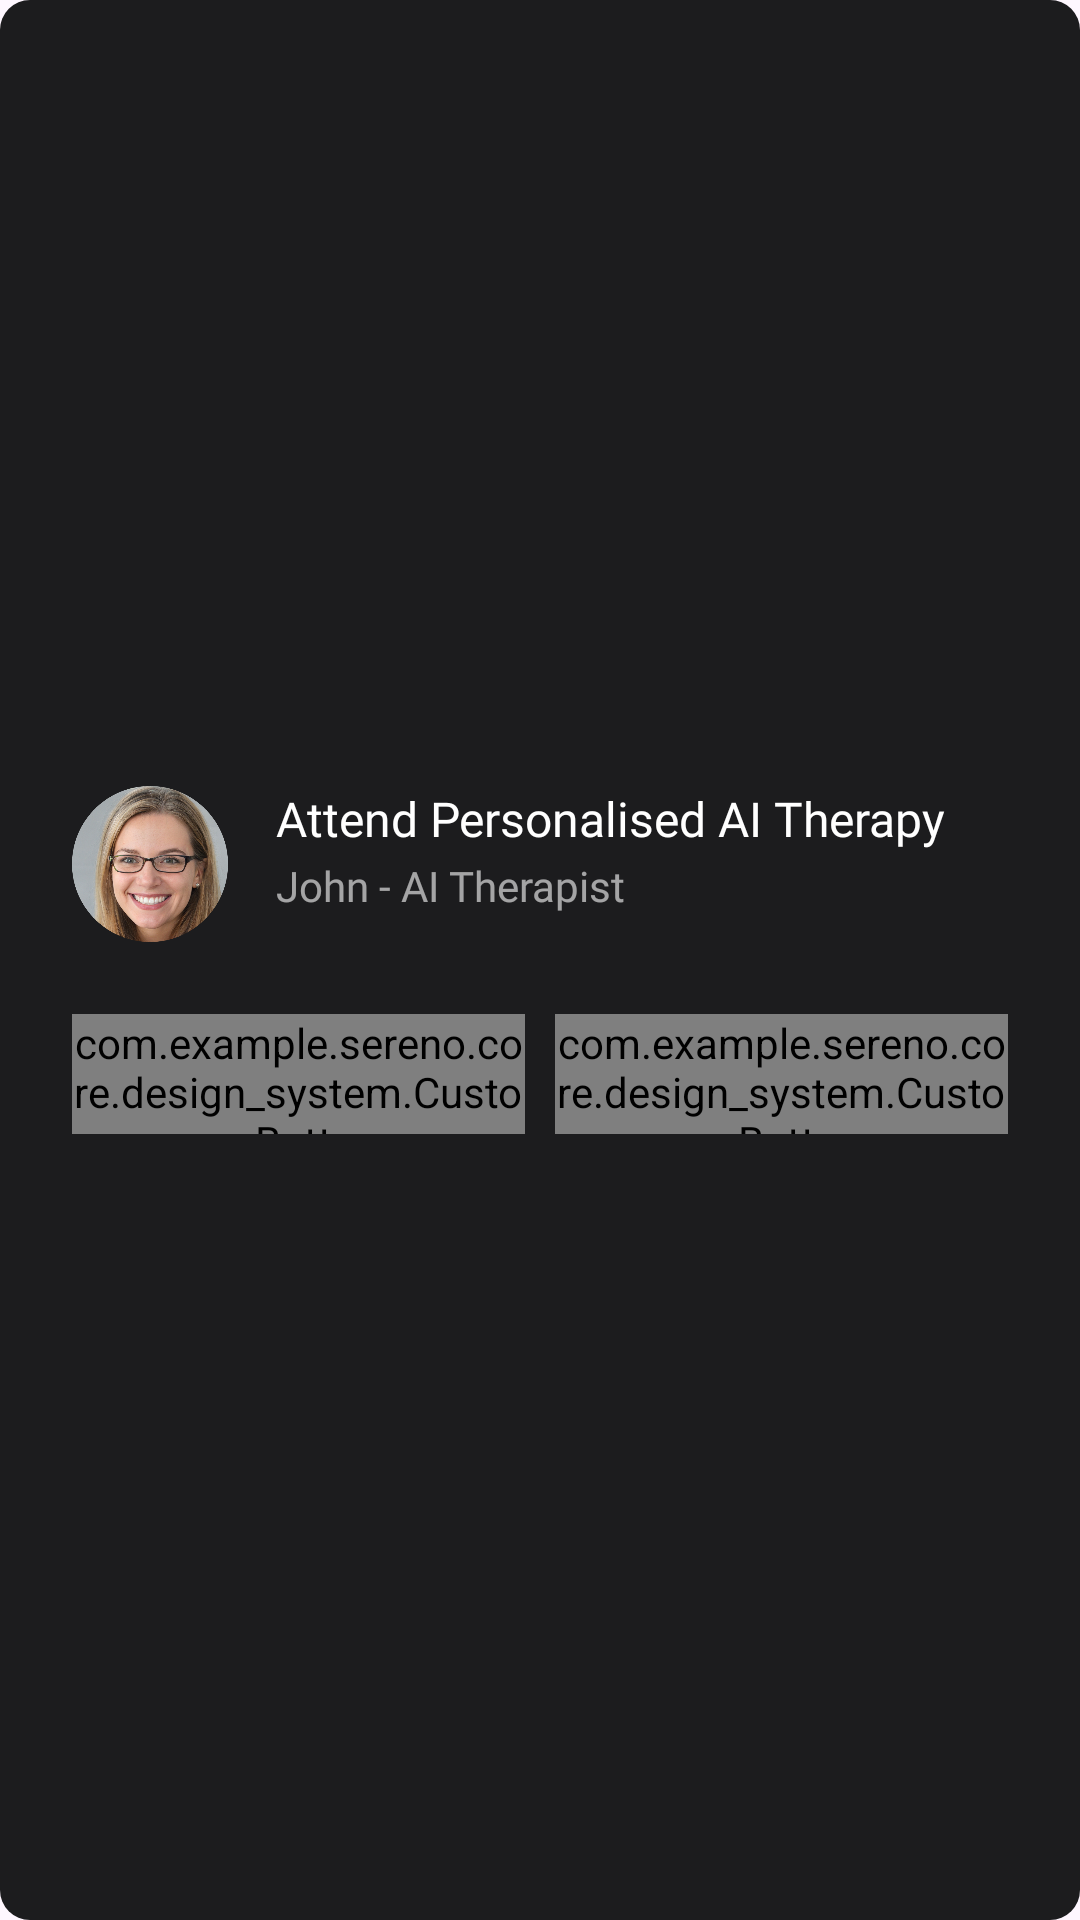

Produce the Android XML layout that renders to this screen, including the resource entries it uses.
<!-- AndroidManifest.xml: application theme Theme.Sereno -->
<!-- res/layout/home_therapy_card.xml -->
<?xml version="1.0" encoding="utf-8"?>
<LinearLayout xmlns:android="http://schemas.android.com/apk/res/android"
    xmlns:app="http://schemas.android.com/apk/res-auto"
    android:layout_width="match_parent"
    android:layout_height="wrap_content"
    android:layout_gravity="center"
    android:layout_marginHorizontal="24dp"
    android:layout_marginTop="12dp"
    android:background="@drawable/home_item_bg"
    android:gravity="center"
    android:orientation="vertical"
    android:padding="24dp">

    <LinearLayout
        android:layout_width="match_parent"
        android:layout_height="wrap_content"

        android:orientation="horizontal">

        <ImageView
            android:layout_width="52dp"
            android:layout_height="52dp"
            android:layout_marginEnd="16dp"
            android:src="@drawable/sara_avatar" />

        <LinearLayout
            android:layout_width="match_parent"
            android:layout_height="wrap_content"
            android:orientation="vertical">

            <TextView
                android:layout_width="match_parent"
                android:layout_height="wrap_content"
                android:fontFamily="@font/helvetica"
                android:text="Attend Personalised AI Therapy"
                android:textColor="@color/white"
                android:textSize="16dp" />

            <TextView
                android:layout_width="match_parent"
                android:layout_height="wrap_content"
                android:layout_marginTop="2dp"
                android:alpha=".6"
                android:fontFamily="@font/helvetica"
                android:text="John - AI Therapist"
                android:textColor="@color/white"
                android:textSize="14dp" />

        </LinearLayout>

    </LinearLayout>

    <LinearLayout
        android:layout_width="match_parent"
        android:layout_height="wrap_content"
        android:layout_marginTop="24dp"
        android:orientation="horizontal">

        <com.example.sereno.core.design_system.CustomButton
            android:id="@+id/call"
            android:layout_width="@dimen/spacing_20dp"
            android:layout_height="40dp"
            android:layout_marginEnd="10dp"
            android:layout_weight="1"
            app:background="@drawable/primary_button"
            app:icon="@drawable/ic_call"
            app:iconSize="@dimen/spacing_20dp"
            app:size="small"
            app:text="Call" />

        <com.example.sereno.core.design_system.CustomButton
            android:id="@+id/chat"
            android:layout_width="@dimen/spacing_20dp"
            android:layout_height="40dp"
            android:layout_weight="1"
            app:background="@drawable/primary_button"
            app:icon="@drawable/ic_chat"
            app:iconSize="@dimen/spacing_20dp"
            app:size="small"
            app:text="Chat" />

    </LinearLayout>
</LinearLayout>
<!-- resources referenced by this layout -->
<resources>
  <color name="white">#FFFFFFFF</color>
  <dimen name="spacing_20dp">20dp</dimen>
  <!-- drawable home_item_bg (drawable) -->
  <?xml version="1.0" encoding="utf-8"?>
  <ripple xmlns:android="http://schemas.android.com/apk/res/android"
      android:color="#3C3C3C">
      <item>
          <shape>
              <solid android:color="@color/surfaceContainer" />
              <corners android:radius="@dimen/_10dp" />
          </shape>
      </item>
  </ripple>
  <!-- drawable ic_chat (drawable) -->
  <vector xmlns:android="http://schemas.android.com/apk/res/android"
      android:width="21dp"
      android:height="20dp"
      android:viewportWidth="21"
      android:viewportHeight="20">
    <path
        android:pathData="M18.583,18.333L15.25,15H6.917C6.458,15 6.066,14.837 5.74,14.51C5.413,14.184 5.25,13.792 5.25,13.333V12.5H14.417C14.875,12.5 15.267,12.337 15.594,12.01C15.92,11.684 16.083,11.292 16.083,10.833V5H16.917C17.375,5 17.767,5.163 18.094,5.49C18.42,5.816 18.583,6.208 18.583,6.667V18.333ZM3.583,10.146L4.563,9.167H12.75V3.333H3.583V10.146ZM1.917,14.167V3.333C1.917,2.875 2.08,2.483 2.406,2.156C2.733,1.83 3.125,1.667 3.583,1.667H12.75C13.208,1.667 13.601,1.83 13.927,2.156C14.253,2.483 14.417,2.875 14.417,3.333V9.167C14.417,9.625 14.253,10.017 13.927,10.344C13.601,10.67 13.208,10.833 12.75,10.833H5.25L1.917,14.167Z"
        android:fillColor="#E8EAED"/>
  </vector>
  <!-- drawable primary_button (drawable) -->
  <?xml version="1.0" encoding="utf-8"?>
  <selector xmlns:android="http://schemas.android.com/apk/res/android">
  
      <item android:state_enabled="false">
          <shape>
              <corners android:radius="8dp" />
              <solid android:color="#4B4B4B" />
          </shape>
      </item>
  
      <item>
          <ripple android:color="#FFAB7A">
  
              <item>
                  <shape>
                      <corners android:radius="8dp" />
                      <gradient android:endColor="#EB8043" android:startColor="#F29C4A" />
                  </shape>
              </item>
  
              <item android:id="@android:id/mask">
                  <shape>
                      <solid android:color="#4DFFFFFF" />
                      <corners android:radius="8dp" />
                  </shape>
              </item>
          </ripple>
      </item>
  </selector>
  <style name="Theme.Sereno" parent="Base.Theme.Sereno" />
  <color name="surfaceContainer">#1C1C1E</color>
  <dimen name="_10dp">10dp</dimen>
  <style name="Base.Theme.Sereno" parent="Theme.Material3.DayNight.NoActionBar">
          <item name="background">@color/primary</item>
          <item name="android:navigationBarColor">@color/black</item>
          <item name="android:enforceNavigationBarContrast">false</item>
          <item name="android:windowTranslucentNavigation">false</item>
      </style>
  <color name="primary">#EB8043</color>
  <color name="black">#FF000000</color>
</resources>
